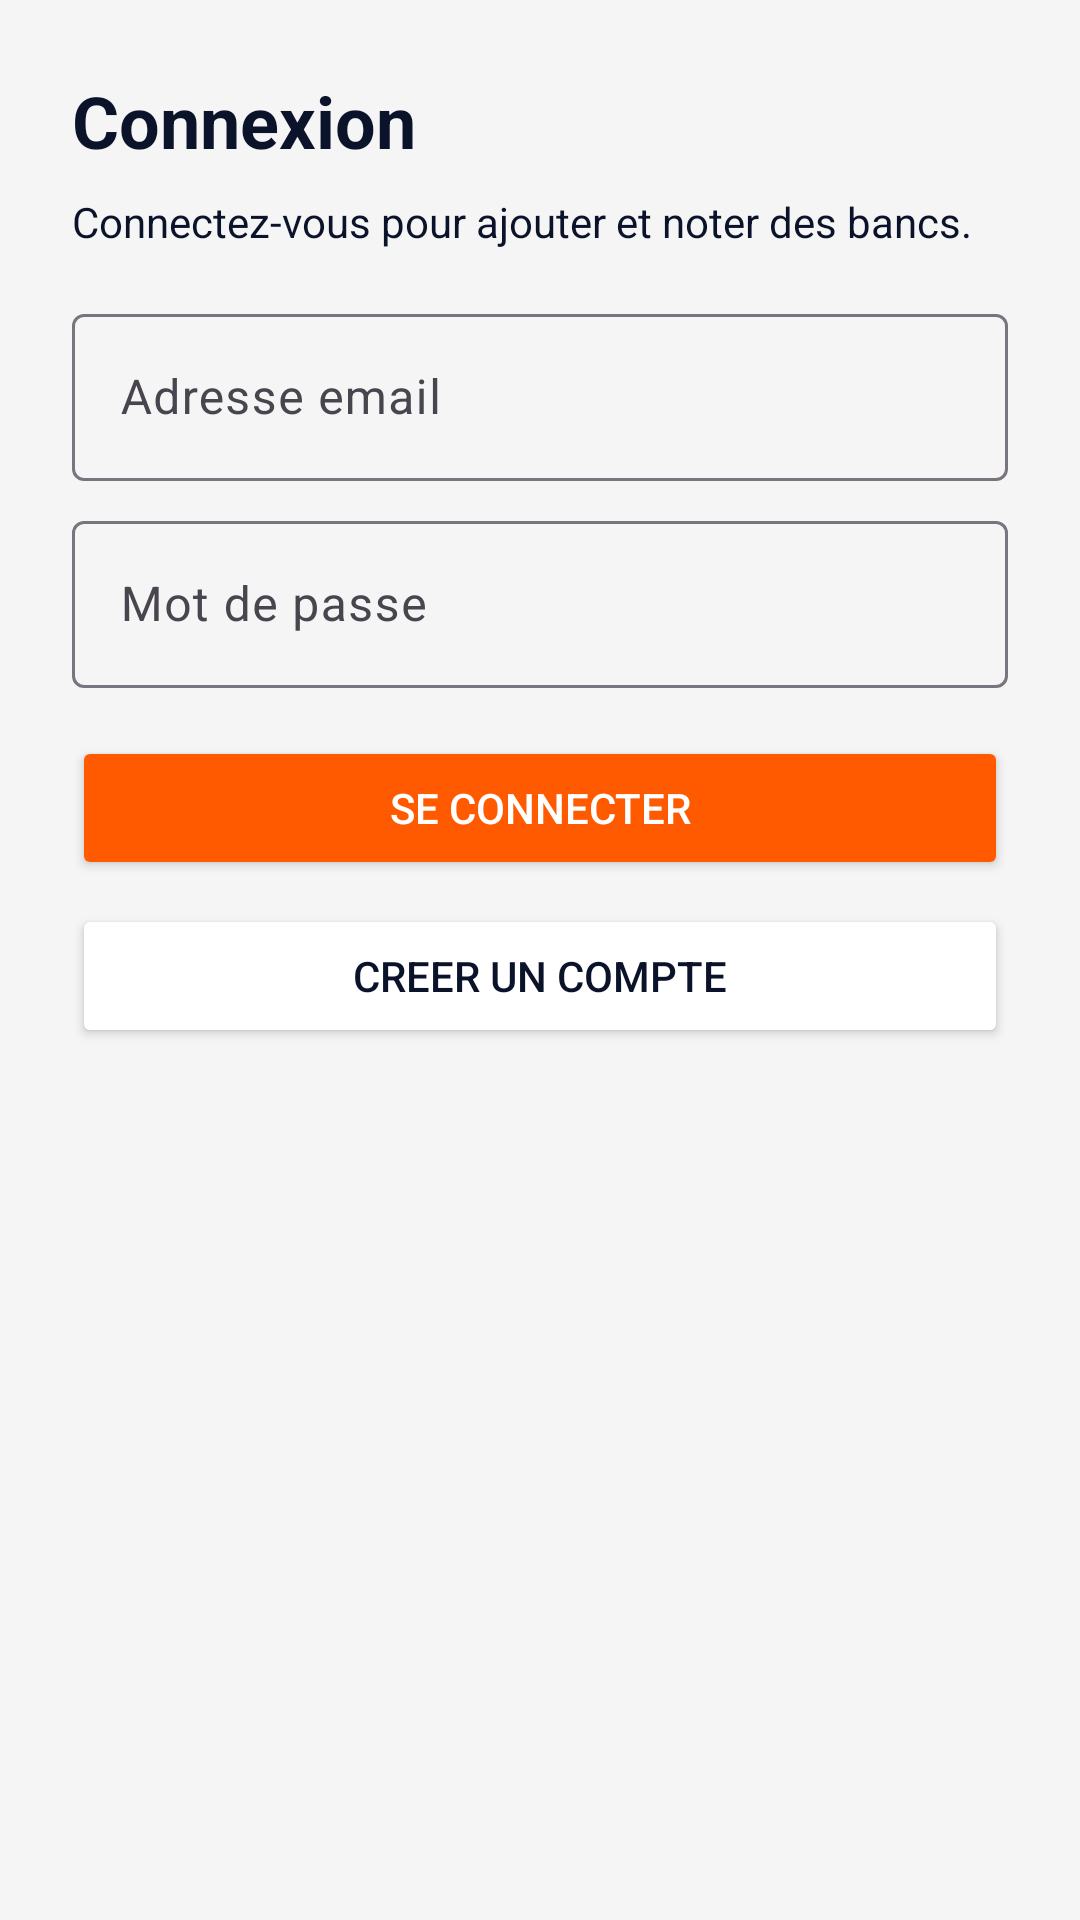

The Android layout XML behind this screen, and the referenced resources:
<!-- AndroidManifest.xml: application theme Theme.JvBench -->
<!-- res/layout/fragment_login.xml -->
<?xml version="1.0" encoding="utf-8"?>
<LinearLayout xmlns:android="http://schemas.android.com/apk/res/android"
    xmlns:app="http://schemas.android.com/apk/res-auto"
    android:layout_width="match_parent"
    android:layout_height="match_parent"
    android:background="@color/jv_light_gray"
    android:orientation="vertical"
    android:padding="24dp">

    <TextView
        android:layout_width="wrap_content"
        android:layout_height="wrap_content"
        android:text="@string/login_title"
        android:textColor="@color/jv_text_on_dark"
        android:textSize="24sp"
        android:textStyle="bold" />

    <TextView
        android:layout_width="match_parent"
        android:layout_height="wrap_content"
        android:layout_marginTop="8dp"
        android:text="@string/login_subtitle"
        android:textColor="@color/jv_text_on_dark" />

    <com.google.android.material.textfield.TextInputLayout
        android:layout_width="match_parent"
        android:layout_height="wrap_content"
        android:layout_marginTop="16dp"
        android:hint="@string/email"
        app:boxBackgroundMode="outline"
        app:hintTextColor="@color/jv_input_hint">

        <com.google.android.material.textfield.TextInputEditText
            android:id="@+id/loginEmailInput"
            android:layout_width="match_parent"
            android:layout_height="wrap_content"
            android:inputType="textEmailAddress"
            android:textColor="@color/jv_text_on_dark"
            android:textColorHint="@color/jv_input_hint" />
    </com.google.android.material.textfield.TextInputLayout>

    <com.google.android.material.textfield.TextInputLayout
        android:layout_width="match_parent"
        android:layout_height="wrap_content"
        android:layout_marginTop="8dp"
        android:hint="@string/password"
        app:boxBackgroundMode="outline"
        app:hintTextColor="@color/jv_input_hint">

        <com.google.android.material.textfield.TextInputEditText
            android:id="@+id/loginPasswordInput"
            android:layout_width="match_parent"
            android:layout_height="wrap_content"
            android:inputType="textPassword"
            android:textColor="@color/jv_text_on_dark"
            android:textColorHint="@color/jv_input_hint" />
    </com.google.android.material.textfield.TextInputLayout>

    <Button
        android:id="@+id/loginButton"
        android:layout_width="match_parent"
        android:layout_height="wrap_content"
        android:layout_marginTop="16dp"
        android:backgroundTint="@color/jv_orange"
        android:textColor="@color/jv_text_on_orange"
        android:text="@string/sign_in" />

    <Button
        android:id="@+id/goRegisterButton"
        android:layout_width="match_parent"
        android:layout_height="wrap_content"
        android:layout_marginTop="8dp"
        android:backgroundTint="@android:color/white"
        android:textColor="@color/jv_dark_blue"
        android:text="@string/go_register" />

    <TextView
        android:id="@+id/loginStatusText"
        android:layout_width="match_parent"
        android:layout_height="wrap_content"
        android:layout_marginTop="12dp"
        android:textColor="@color/jv_error_red" />

</LinearLayout>
<!-- resources referenced by this layout -->
<resources>
  <color name="jv_dark_blue">#0B132B</color>
  <color name="jv_error_red">#B00020</color>
  <color name="jv_input_hint">#80000000</color>
  <color name="jv_light_gray">#F5F5F5</color>
  <color name="jv_orange">#FF5A00</color>
  <color name="jv_text_on_dark">#0B132B</color>
  <color name="jv_text_on_orange">#FFFFFF</color>
  <string name="email">Adresse email</string>
  <string name="go_register">Creer un compte</string>
  <string name="login_subtitle">Connectez-vous pour ajouter et noter des bancs.</string>
  <string name="login_title">Connexion</string>
  <string name="password">Mot de passe</string>
  <string name="sign_in">Se connecter</string>
  <style name="Theme.JvBench" parent="Theme.Material3.DayNight.NoActionBar">
          <item name="colorPrimary">@color/jv_orange</item>
          <item name="colorOnPrimary">@color/jv_text_on_orange</item>
          <item name="android:colorBackground">@color/jv_light_gray</item>
          <item name="android:statusBarColor" tools:targetApi="l">@android:color/transparent</item>
      </style>
</resources>
